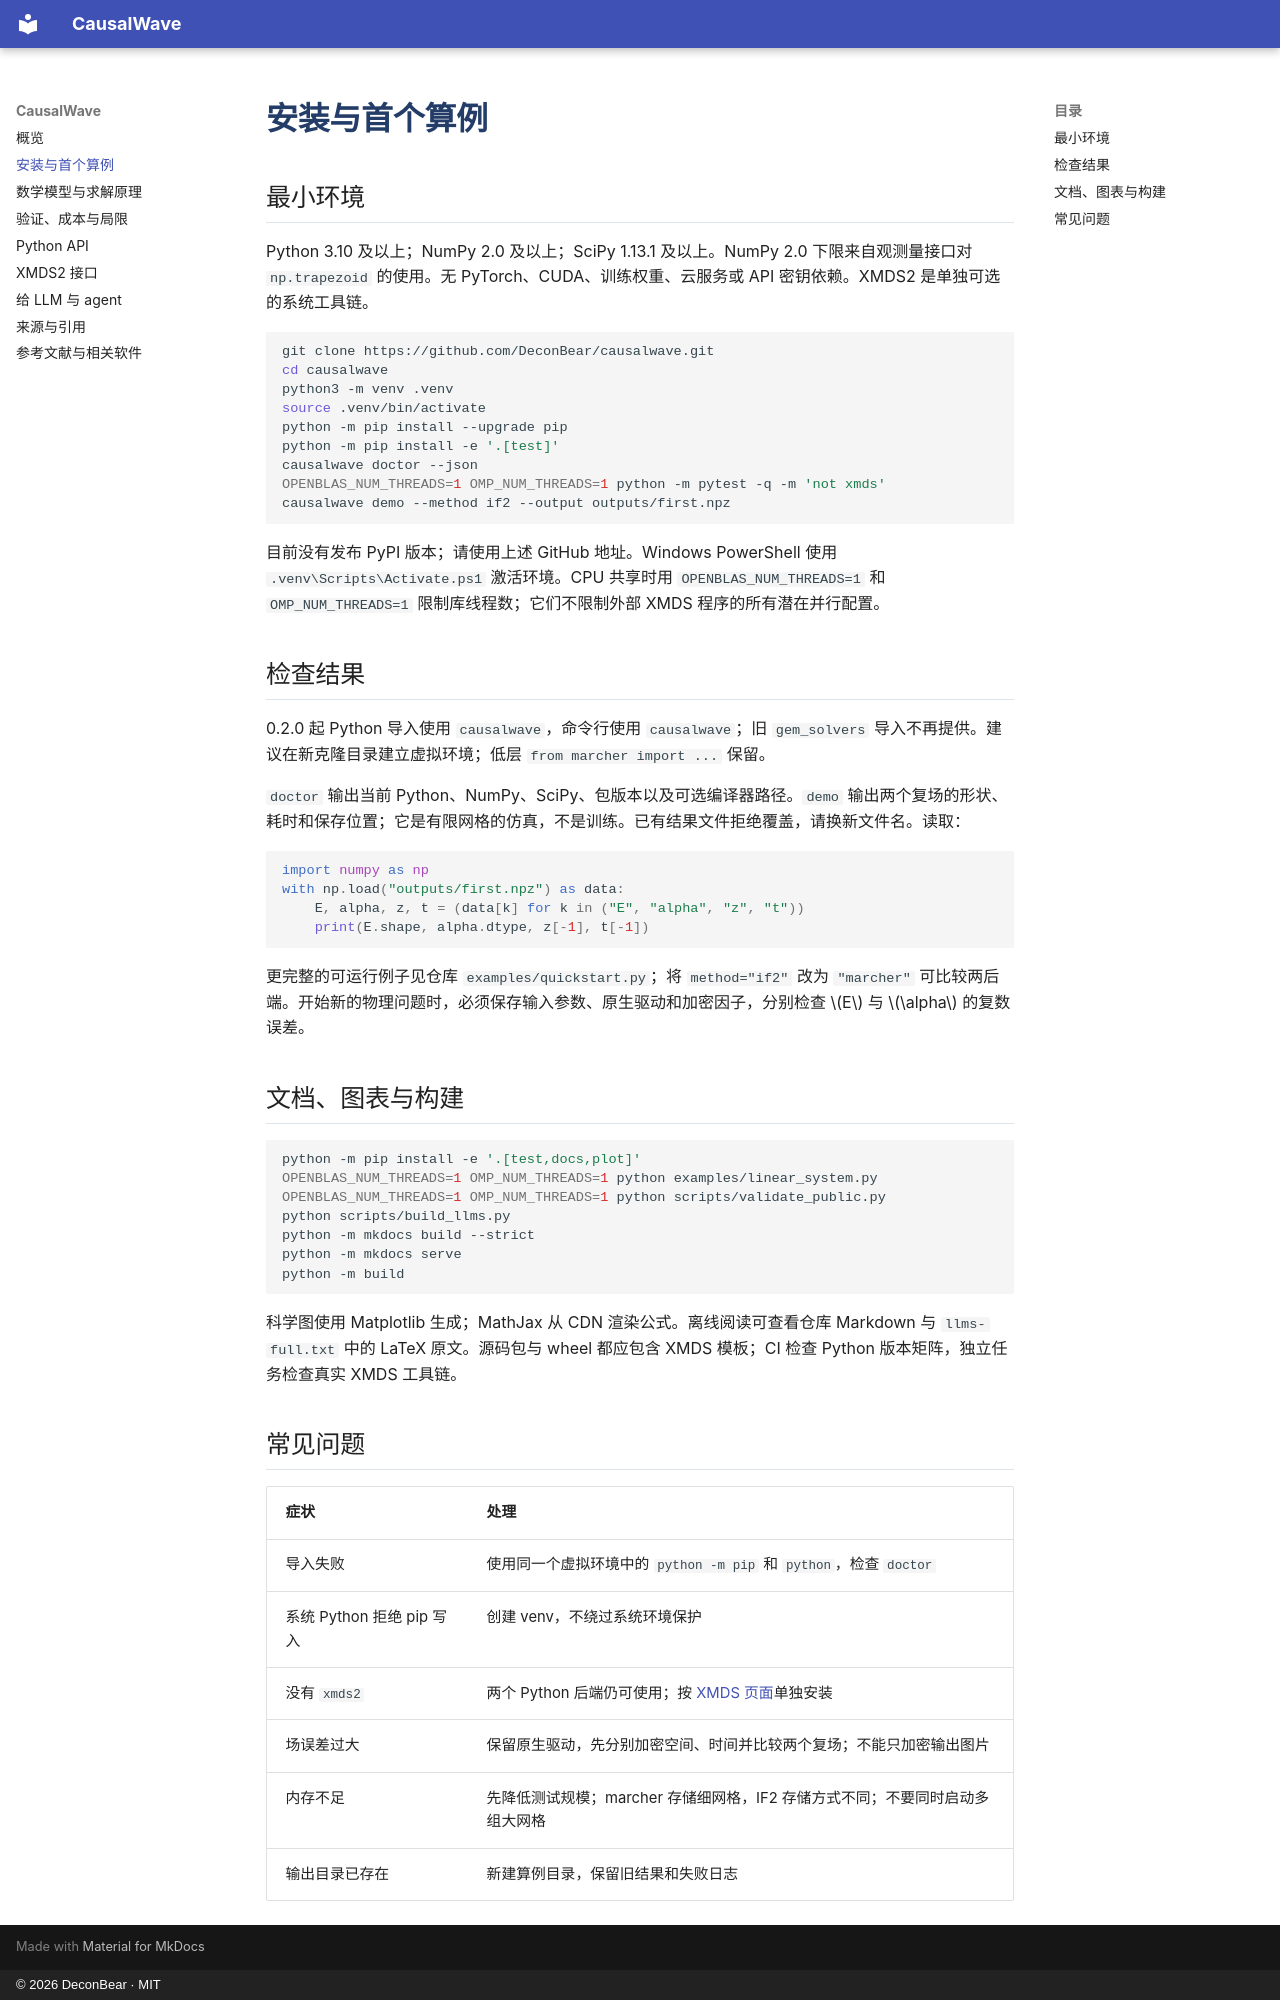

repository: DeconBear/causalwave · page: installation/index.html · generator: mkdocs · copyright: © 2026 DeconBear · MIT

# 安装与首个算例

## 最小环境

Python 3.10 及以上；NumPy 2.0 及以上；SciPy 1.13.1 及以上。NumPy 2.0 下限来自观测量接口对 `np.trapezoid` 的使用。无 PyTorch、CUDA、训练权重、云服务或 API 密钥依赖。XMDS2 是单独可选的系统工具链。

```bash
git clone https://github.com/DeconBear/causalwave.git
cd causalwave
python3 -m venv .venv
source .venv/bin/activate
python -m pip install --upgrade pip
python -m pip install -e '.[test]'
causalwave doctor --json
OPENBLAS_NUM_THREADS=1 OMP_NUM_THREADS=1 python -m pytest -q -m 'not xmds'
causalwave demo --method if2 --output outputs/first.npz
```

目前没有发布 PyPI 版本；请使用上述 GitHub 地址。Windows PowerShell 使用 `.venv\Scripts\Activate.ps1` 激活环境。CPU 共享时用 `OPENBLAS_NUM_THREADS=1` 和 `OMP_NUM_THREADS=1` 限制库线程数；它们不限制外部 XMDS 程序的所有潜在并行配置。

## 检查结果

0.2.0 起 Python 导入使用 `causalwave`，命令行使用 `causalwave`；旧 `gem_solvers` 导入不再提供。建议在新克隆目录建立虚拟环境；低层 `from marcher import ...` 保留。

`doctor` 输出当前 Python、NumPy、SciPy、包版本以及可选编译器路径。`demo` 输出两个复场的形状、耗时和保存位置；它是有限网格的仿真，不是训练。已有结果文件拒绝覆盖，请换新文件名。读取：

```python
import numpy as np
with np.load("outputs/first.npz") as data:
    E, alpha, z, t = (data[k] for k in ("E", "alpha", "z", "t"))
    print(E.shape, alpha.dtype, z[-1], t[-1])
```

更完整的可运行例子见仓库 `examples/quickstart.py`；将 `method="if2"` 改为 `"marcher"` 可比较两后端。开始新的物理问题时，必须保存输入参数、原生驱动和加密因子，分别检查 $E$ 与 $\alpha$ 的复数误差。

## 文档、图表与构建

```bash
python -m pip install -e '.[test,docs,plot]'
OPENBLAS_NUM_THREADS=1 OMP_NUM_THREADS=1 python examples/linear_system.py
OPENBLAS_NUM_THREADS=1 OMP_NUM_THREADS=1 python scripts/validate_public.py
python scripts/build_llms.py
python -m mkdocs build --strict
python -m mkdocs serve
python -m build
```

科学图使用 Matplotlib 生成；MathJax 从 CDN 渲染公式。离线阅读可查看仓库 Markdown 与 `llms-full.txt` 中的 LaTeX 原文。源码包与 wheel 都应包含 XMDS 模板；CI 检查 Python 版本矩阵，独立任务检查真实 XMDS 工具链。

## 常见问题

|症状|处理|
|---|---|
|导入失败|使用同一个虚拟环境中的 `python -m pip` 和 `python`，检查 `doctor`|
|系统 Python 拒绝 pip 写入|创建 venv，不绕过系统环境保护|
|没有 `xmds2`|两个 Python 后端仍可使用；按 [XMDS 页面](xmds.md)单独安装|
|场误差过大|保留原生驱动，先分别加密空间、时间并比较两个复场；不能只加密输出图片|
|内存不足|先降低测试规模；marcher 存储细网格，IF2 存储方式不同；不要同时启动多组大网格|
|输出目录已存在|新建算例目录，保留旧结果和失败日志|
